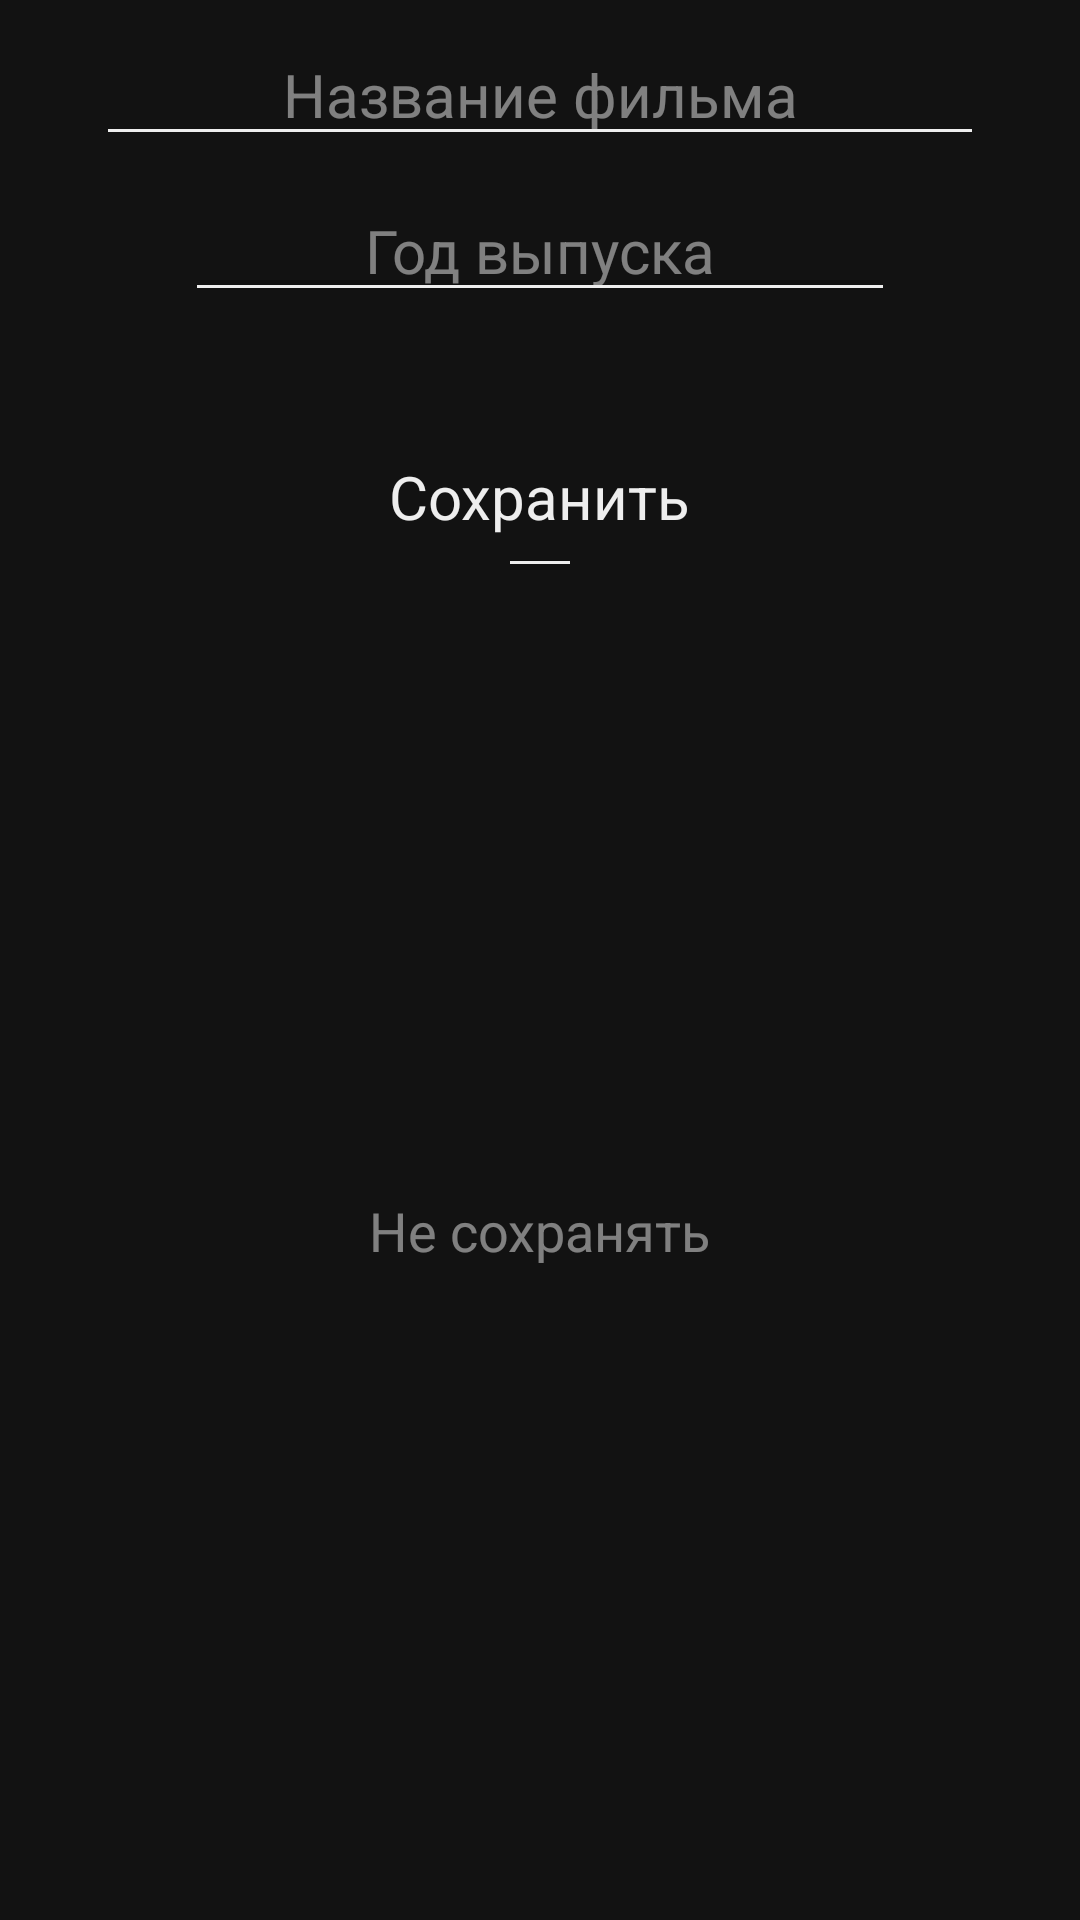

Produce the Android XML layout that renders to this screen, including the resource entries it uses.
<!-- AndroidManifest.xml: application theme Theme.NewTopMovies -->
<!-- res/layout/sheet_bottom_wish_movie_add.xml -->
<?xml version="1.0" encoding="utf-8"?>
<androidx.constraintlayout.widget.ConstraintLayout xmlns:android="http://schemas.android.com/apk/res/android"
    xmlns:app="http://schemas.android.com/apk/res-auto"
    xmlns:tools="http://schemas.android.com/tools"
    android:layout_width="match_parent"
    android:layout_height="wrap_content"
    tools:background="@color/choco_milk">

    <EditText
        android:id="@+id/sheet_bottom_wish_movie_title"
        android:layout_width="0dp"
        android:layout_height="wrap_content"
        android:layout_marginStart="32dp"
        android:layout_marginTop="8dp"
        android:layout_marginEnd="32dp"
        android:backgroundTint="@color/chalk_color"
        android:ems="10"
        android:gravity="center"
        android:hint="Название фильма"
        android:inputType="textMultiLine"
        android:textColor="@color/chalk_color"
        android:textColorHint="#80EEEEEE"
        android:textColorLink="@color/chalk_color"
        android:textSize="20sp"
        app:layout_constraintEnd_toEndOf="parent"
        app:layout_constraintStart_toStartOf="parent"
        app:layout_constraintTop_toTopOf="parent" />

    <EditText
        android:id="@+id/sheet_bottom_wish_movie_year"
        android:layout_width="wrap_content"
        android:layout_height="wrap_content"
        android:layout_marginTop="8dp"
        android:backgroundTint="@color/chalk_color"
        android:ems="10"
        android:gravity="center"
        android:hint="Год выпуска"
        android:inputType="textMultiLine"
        android:textColor="@color/chalk_color"
        android:textColorHint="#80EEEEEE"
        android:textSize="20sp"
        app:layout_constraintEnd_toEndOf="parent"
        app:layout_constraintStart_toStartOf="parent"
        app:layout_constraintTop_toBottomOf="@+id/sheet_bottom_wish_movie_title" />

    <TextView
        android:id="@+id/sheet_bottom_wish_movie_save"
        android:layout_width="wrap_content"
        android:layout_height="wrap_content"
        android:layout_marginTop="48dp"
        android:text="Сохранить"
        android:textColor="@color/chalk_color"
        android:textSize="20sp"
        app:layout_constraintEnd_toEndOf="parent"
        app:layout_constraintStart_toStartOf="parent"
        app:layout_constraintTop_toBottomOf="@+id/sheet_bottom_wish_movie_year" />

    <TextView
        android:id="@+id/sheet_bottom_wish_movie_not_save"
        android:layout_width="wrap_content"
        android:layout_height="wrap_content"
        android:layout_marginTop="8dp"
        android:layout_marginBottom="16dp"
        android:text="Не сохранять"
        android:textColor="#80EEEEEE"
        android:textSize="18sp"
        app:layout_constraintBottom_toBottomOf="parent"
        app:layout_constraintEnd_toEndOf="parent"
        app:layout_constraintStart_toStartOf="parent"
        app:layout_constraintTop_toBottomOf="@+id/divider10" />

    <View
        android:id="@+id/divider10"
        android:layout_width="20dp"
        android:layout_height="1dp"
        android:layout_marginStart="-20dp"
        android:layout_marginTop="8dp"
        android:layout_marginEnd="-20dp"
        android:background="@color/chalk_color"
        app:layout_constraintEnd_toEndOf="@+id/sheet_bottom_wish_movie_not_save"
        app:layout_constraintStart_toStartOf="@+id/sheet_bottom_wish_movie_not_save"
        app:layout_constraintTop_toBottomOf="@+id/sheet_bottom_wish_movie_save" />

</androidx.constraintlayout.widget.ConstraintLayout>
<!-- resources referenced by this layout -->
<resources>
  <color name="chalk_color">#EEEEEE</color>
  <style name="Theme.NewTopMovies" parent="Theme.MaterialComponents">
          
          <item name="colorPrimary">@color/white</item>
          <item name="colorPrimaryVariant">@color/black</item>
          <item name="colorOnPrimary">@color/chalk_color</item>
          
          <item name="colorSecondary">@color/black</item>
          <item name="colorSecondaryVariant">@color/black</item>
          <item name="colorOnSecondary">@color/black</item>
          
          <item name="android:statusBarColor">@color/black</item>
  
          
          <item name="windowActionBar">false</item>
          <item name="windowNoTitle">true</item>
          <item name="android:windowFullscreen">false</item>
  
          <item name="bottomSheetDialogTheme">@style/ThemeOverlay.App.BottomSheetDialog</item>
      </style>
  <color name="white">#FFFFFFFF</color>
  <color name="black">#FF000000</color>
  <style name="ThemeOverlay.App.BottomSheetDialog" parent="ThemeOverlay.MaterialComponents.BottomSheetDialog">
          <item name="bottomSheetStyle">@style/ModalBottomSheetDialog</item>
      </style>
  <style name="ModalBottomSheetDialog" parent="Widget.MaterialComponents.BottomSheet.Modal">
          <item name="backgroundTint">@color/dark_grey</item>
          <item name="shapeAppearance">@style/ShapeAppearance.App.LargeComponent</item>
      </style>
  <color name="dark_grey">#272727</color>
  <style name="ShapeAppearance.App.LargeComponent" parent="ShapeAppearance.MaterialComponents.LargeComponent">
          <item name="cornerFamily">rounded</item>
          <item name="cornerSize">32dp</item>
      </style>
</resources>
